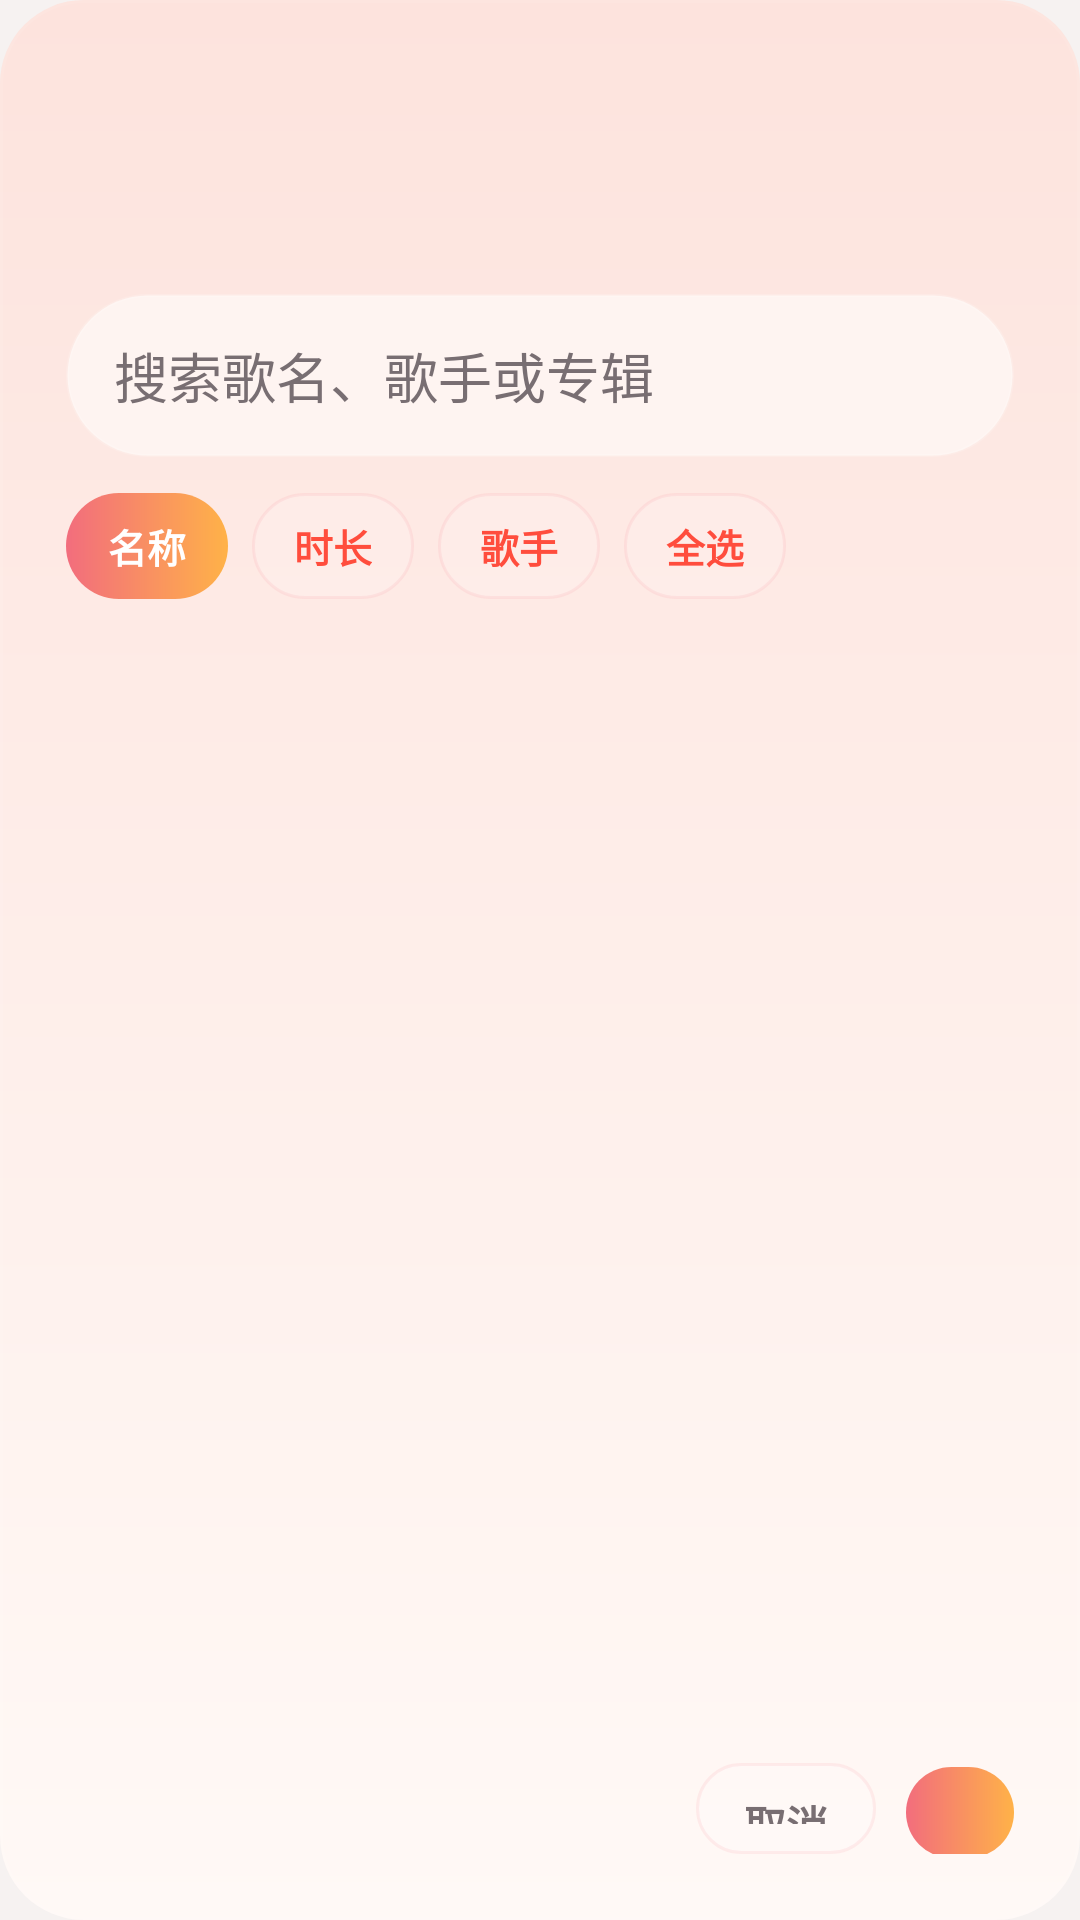

Produce the Android XML layout that renders to this screen, including the resource entries it uses.
<!-- AndroidManifest.xml: application theme Theme.ASMusic -->
<!-- res/layout/dialog_song_picker.xml -->
<?xml version="1.0" encoding="utf-8"?>
<com.google.android.material.card.MaterialCardView xmlns:android="http://schemas.android.com/apk/res/android"
    xmlns:app="http://schemas.android.com/apk/res-auto"
    android:layout_width="match_parent"
    android:layout_height="wrap_content"
    android:layout_margin="12dp"
    app:cardBackgroundColor="#F8F3F1"
    app:cardCornerRadius="28dp"
    app:strokeColor="#12FFFFFF"
    app:strokeWidth="1dp">

    <LinearLayout android:layout_width="match_parent" android:layout_height="wrap_content" android:background="@drawable/bg_gradient" android:orientation="vertical" android:padding="22dp">
        <TextView android:id="@+id/textPickerTitle" android:layout_width="match_parent" android:layout_height="wrap_content" android:textColor="@color/ink" android:textSize="26sp" android:textStyle="bold" />
        <TextView android:id="@+id/textPickerSubtitle" android:layout_width="match_parent" android:layout_height="wrap_content" android:layout_marginTop="6dp" android:textColor="@color/subtle" android:textSize="14sp" />
        <EditText android:id="@+id/editPickerSearch" android:layout_width="match_parent" android:layout_height="wrap_content" android:layout_marginTop="16dp" android:background="@drawable/bg_glass_card" android:hint="@string/search_song_title_artist_or_album" android:paddingLeft="16dp" android:paddingTop="14dp" android:paddingRight="16dp" android:paddingBottom="14dp" android:textColor="@color/ink" android:textColorHint="@color/subtle" />
        <HorizontalScrollView android:layout_width="match_parent" android:layout_height="wrap_content" android:layout_marginTop="12dp" android:scrollbars="none">
            <LinearLayout android:layout_width="wrap_content" android:layout_height="wrap_content" android:orientation="horizontal">
                <TextView android:id="@+id/buttonSortName" android:layout_width="wrap_content" android:layout_height="wrap_content" android:background="@drawable/bg_button" android:paddingLeft="14dp" android:paddingTop="8dp" android:paddingRight="14dp" android:paddingBottom="8dp" android:text="名称" android:textColor="@android:color/white" android:textSize="13sp" android:textStyle="bold" />
                <TextView android:id="@+id/buttonSortDuration" android:layout_width="wrap_content" android:layout_height="wrap_content" android:layout_marginLeft="8dp" android:background="@drawable/bg_chip_soft" android:paddingLeft="14dp" android:paddingTop="8dp" android:paddingRight="14dp" android:paddingBottom="8dp" android:text="时长" android:textColor="@color/seed" android:textSize="13sp" android:textStyle="bold" />
                <TextView android:id="@+id/buttonSortArtist" android:layout_width="wrap_content" android:layout_height="wrap_content" android:layout_marginLeft="8dp" android:background="@drawable/bg_chip_soft" android:paddingLeft="14dp" android:paddingTop="8dp" android:paddingRight="14dp" android:paddingBottom="8dp" android:text="@string/artists" android:textColor="@color/seed" android:textSize="13sp" android:textStyle="bold" />
                <TextView android:id="@+id/buttonPickerSelectAll" android:layout_width="wrap_content" android:layout_height="wrap_content" android:layout_marginLeft="8dp" android:background="@drawable/bg_chip_soft" android:paddingLeft="14dp" android:paddingTop="8dp" android:paddingRight="14dp" android:paddingBottom="8dp" android:text="全选" android:textColor="@color/seed" android:textSize="13sp" android:textStyle="bold" />
            </LinearLayout>
        </HorizontalScrollView>
        <androidx.recyclerview.widget.RecyclerView android:id="@+id/recyclerPicker" android:layout_width="match_parent" android:layout_height="360dp" android:layout_marginTop="16dp" android:clipToPadding="false" android:paddingBottom="8dp" android:scrollbars="vertical" app:fastScrollEnabled="true" app:fastScrollVerticalThumbDrawable="@drawable/fastscroll_thumb" app:fastScrollVerticalTrackDrawable="@drawable/fastscroll_track" app:fastScrollHorizontalThumbDrawable="@drawable/fastscroll_thumb" app:fastScrollHorizontalTrackDrawable="@drawable/fastscroll_track" />
        <LinearLayout android:layout_width="match_parent" android:layout_height="wrap_content" android:layout_marginTop="12dp" android:gravity="end" android:orientation="horizontal">
            <TextView android:id="@+id/buttonPickerCancel" android:layout_width="wrap_content" android:layout_height="wrap_content" android:background="@drawable/bg_chip_soft" android:paddingLeft="16dp" android:paddingTop="10dp" android:paddingRight="16dp" android:paddingBottom="10dp" android:text="取消" android:textColor="@color/subtle" android:textSize="14sp" android:textStyle="bold" />
            <TextView android:id="@+id/buttonPickerExtra" android:layout_width="wrap_content" android:layout_height="wrap_content" android:layout_marginLeft="10dp" android:background="@drawable/bg_chip_soft" android:paddingLeft="16dp" android:paddingTop="10dp" android:paddingRight="16dp" android:paddingBottom="10dp" android:text="添加歌曲" android:textColor="@color/seed" android:textSize="14sp" android:textStyle="bold" android:visibility="gone" />
            <TextView android:id="@+id/buttonPickerConfirm" android:layout_width="wrap_content" android:layout_height="wrap_content" android:layout_marginLeft="10dp" android:background="@drawable/bg_button" android:paddingLeft="18dp" android:paddingTop="10dp" android:paddingRight="18dp" android:paddingBottom="10dp" android:textColor="@android:color/white" android:textSize="14sp" android:textStyle="bold" />
        </LinearLayout>
    </LinearLayout>
</com.google.android.material.card.MaterialCardView>
<!-- resources referenced by this layout -->
<resources>
  <color name="ink">#171214</color>
  <color name="seed">#FF4D3D</color>
  <color name="subtle">#786E72</color>
  <!-- drawable bg_button (drawable) -->
  <?xml version="1.0" encoding="utf-8"?>
  <shape xmlns:android="http://schemas.android.com/apk/res/android">
      <corners android:radius="22dp" />
      <gradient
          android:angle="0"
          android:endColor="#FFB248"
          android:startColor="#F26D7D" />
  </shape>
  <!-- drawable bg_chip_soft (drawable) -->
  <?xml version="1.0" encoding="utf-8"?>
  <shape xmlns:android="http://schemas.android.com/apk/res/android">
      <corners android:radius="18dp" />
      <solid android:color="#26FFFFFF" />
      <stroke
          android:width="1dp"
          android:color="#1AF26D7D" />
  </shape>
  <!-- drawable bg_glass_card (drawable) -->
  <?xml version="1.0" encoding="utf-8"?>
  <shape xmlns:android="http://schemas.android.com/apk/res/android">
      <corners android:radius="28dp" />
      <solid android:color="#CCFFF8F6" />
      <stroke
          android:width="1dp"
          android:color="#26FFFFFF" />
  </shape>
  <!-- drawable bg_gradient (drawable) -->
  <?xml version="1.0" encoding="utf-8"?>
  <shape xmlns:android="http://schemas.android.com/apk/res/android">
      <gradient
          android:angle="270"
          android:endColor="#FFF9F6"
          android:startColor="#FDE3DD" />
  </shape>
  <!-- drawable fastscroll_thumb (drawable) -->
  <?xml version="1.0" encoding="utf-8"?>
  <selector xmlns:android="http://schemas.android.com/apk/res/android">
      <item android:state_pressed="true">
          <shape android:shape="rectangle">
              <size android:width="10dp" />
              <corners android:radius="10dp" />
              <solid android:color="#CCFFFFFF" />
          </shape>
      </item>
      <item>
          <shape android:shape="rectangle">
              <size android:width="10dp" />
              <corners android:radius="10dp" />
              <solid android:color="#99FFFFFF" />
          </shape>
      </item>
  </selector>
  <!-- drawable fastscroll_track (drawable) -->
  <?xml version="1.0" encoding="utf-8"?>
  <shape xmlns:android="http://schemas.android.com/apk/res/android" android:shape="rectangle">
      <size android:width="6dp" />
      <corners android:radius="6dp" />
      <solid android:color="#1FFFFFFF" />
  </shape>
  <string name="artists">歌手</string>
  <string name="search_song_title_artist_or_album">搜索歌名、歌手或专辑</string>
  <style name="Theme.ASMusic" parent="Theme.Material3.Light.NoActionBar">
          <item name="android:statusBarColor">@android:color/transparent</item>
          <item name="android:windowLightStatusBar">true</item>
          <item name="android:navigationBarColor">@color/background</item>
          <item name="android:windowBackground">@color/background</item>
      </style>
  <color name="background">#F6F2F1</color>
</resources>
